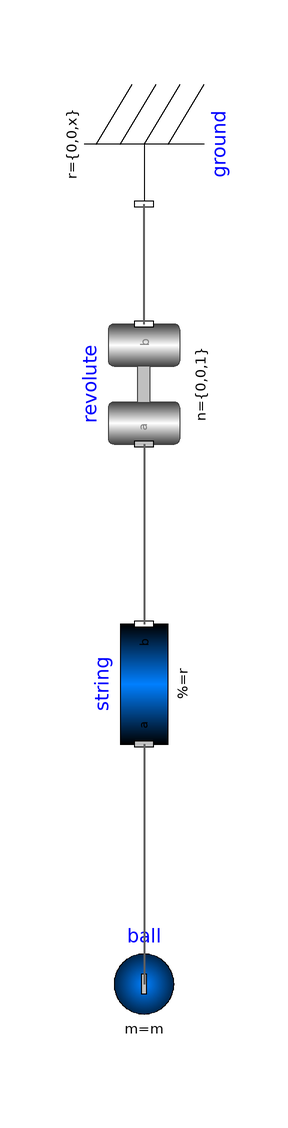

This picture is the connection diagram that the Modelica source below describes through its graphical annotations.

model Pendulum "A single individual pendulum"
  parameter Modelica.SIunits.Position x;
  Modelica.Mechanics.MultiBody.Parts.Fixed ground(r={0,0,x}, animation=false)
                                                  annotation (Placement(
        transformation(
        extent={{-10,-10},{10,10}},
        rotation=270,
        origin={0,60})));
  Modelica.Mechanics.MultiBody.Parts.PointMass ball(m=m, sphereDiameter=5*d)
    annotation (Placement(transformation(extent={{-10,-90},{10,-70}})));
  parameter Modelica.SIunits.Mass m "Mass of mass point";
  Modelica.Mechanics.MultiBody.Parts.BodyCylinder string(
    density=0,
    r={0,L,0},
    diameter=d)
               annotation (Placement(transformation(
        extent={{-10,-10},{10,10}},
        rotation=90,
        origin={0,-30})));
  Modelica.Mechanics.MultiBody.Joints.Revolute revolute(phi(fixed=true, start=
          phi),
    cylinderDiameter=d/2,
    animation=false)                                    annotation (Placement(
        transformation(
        extent={{-10,-10},{10,10}},
        rotation=90,
        origin={0,20})));
  parameter Modelica.SIunits.Angle phi "Initial angle";
  parameter Modelica.SIunits.Length L "String length";
  parameter Modelica.SIunits.Diameter d=0.01;
equation
  connect(string.frame_a, ball.frame_a) annotation (Line(
      points={{-6.12323e-016,-40},{0,-40},{0,-80}},
      color={95,95,95},
      thickness=0.5,
      smooth=Smooth.None));
  connect(revolute.frame_b, ground.frame_b) annotation (Line(
      points={{6.12323e-016,30},{6.12323e-016,40},{-1.83697e-015,40},{
          -1.83697e-015,50}},
      color={95,95,95},
      thickness=0.5,
      smooth=Smooth.None));
  connect(revolute.frame_a, string.frame_b) annotation (Line(
      points={{-6.12323e-016,10},{0,10},{0,-20},{6.12323e-016,-20}},
      color={95,95,95},
      thickness=0.5,
      smooth=Smooth.None));
  annotation (Diagram(graphics));
end Pendulum;